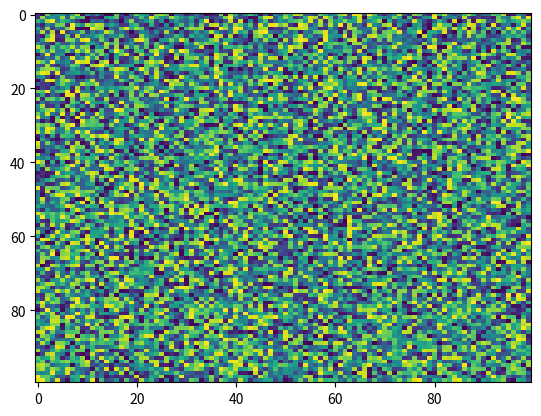

Recreate this plot in Python.
import matplotlib.pyplot as plt
import numpy as np
X = np.random.rand(100, 100)
plt.imshow(X, 'viridis', None, extent=None, filterrad=4.0, resample=None, filternorm=True, aspect='auto', interpolation='nearest', alpha=None, vmin=None, vmax=None, origin='upper', interpolation_stage=None)
